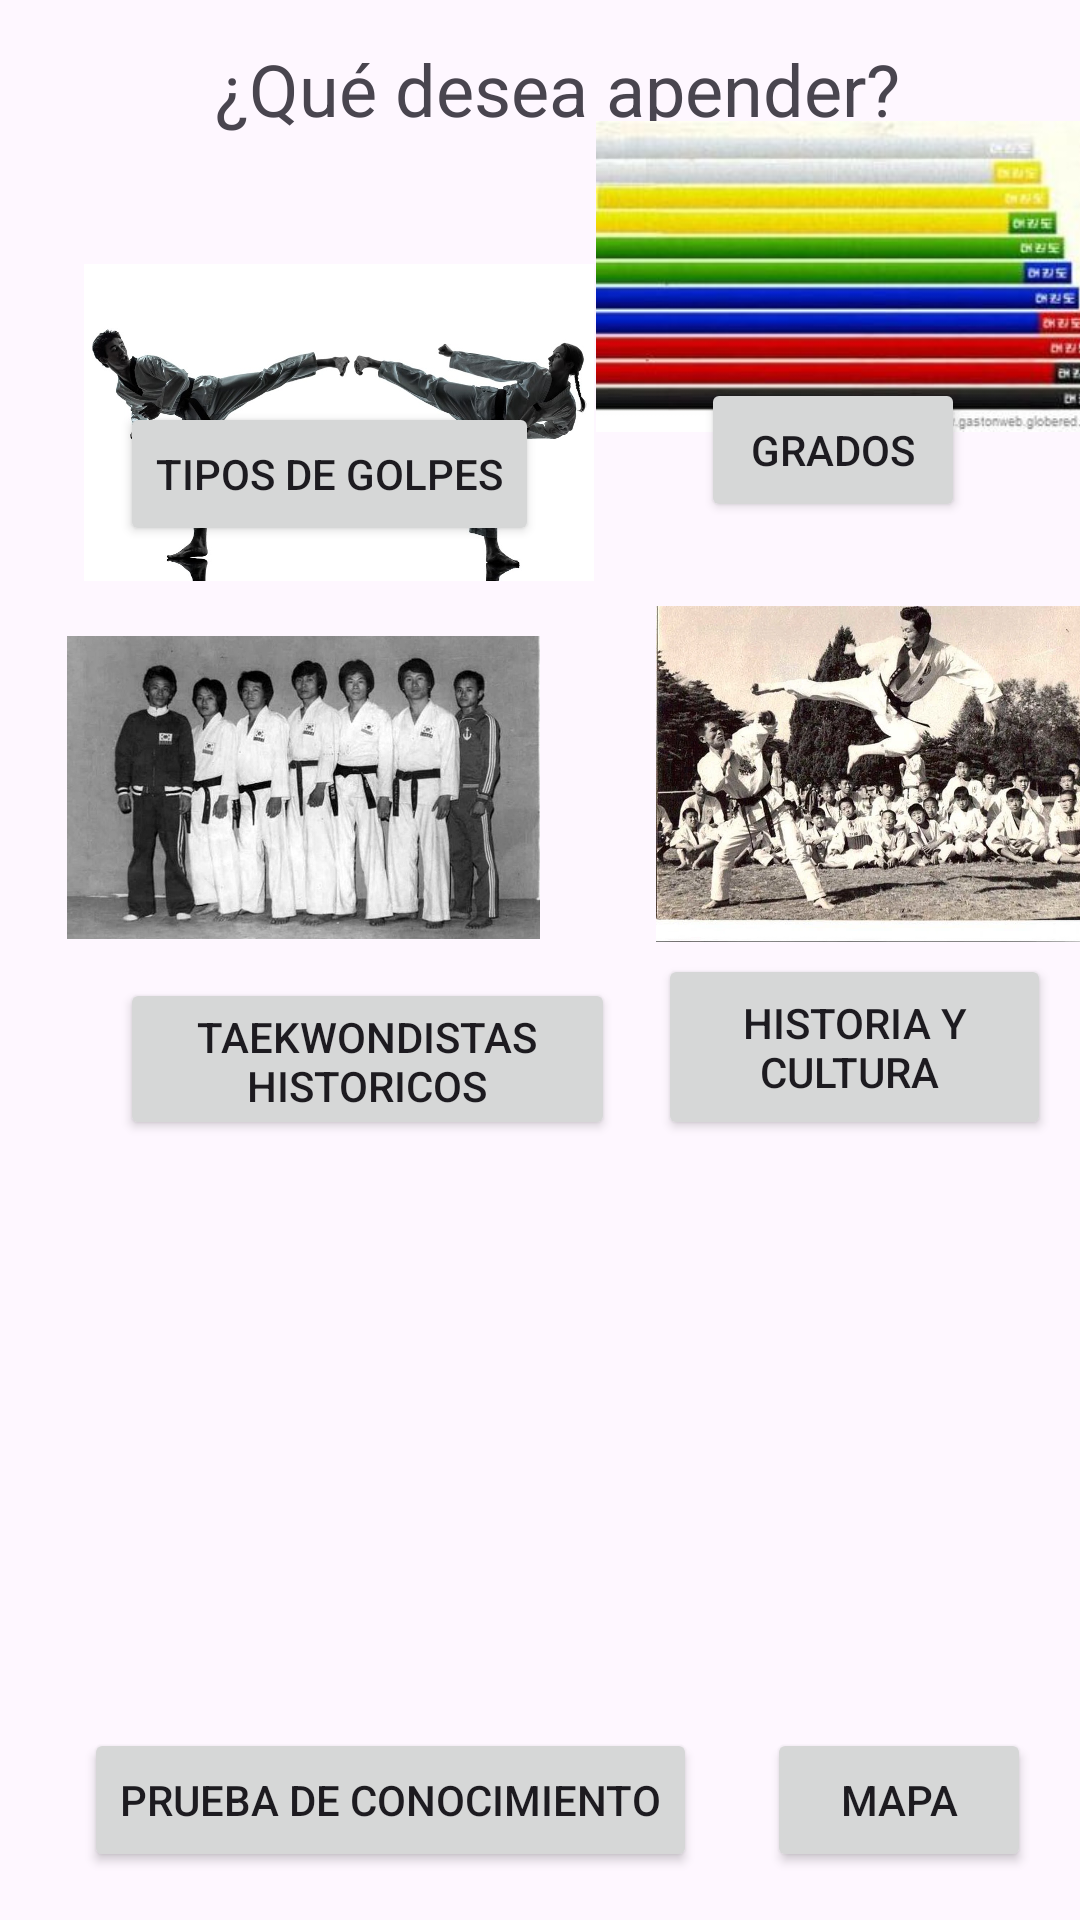

Layout XML and referenced resources for this Android screen:
<!-- AndroidManifest.xml: application theme Theme.SpaceSport1 -->
<!-- res/layout/activity_taekwondo_principal.xml -->
<?xml version="1.0" encoding="utf-8"?>
<androidx.constraintlayout.widget.ConstraintLayout xmlns:android="http://schemas.android.com/apk/res/android"
    xmlns:app="http://schemas.android.com/apk/res-auto"
    xmlns:tools="http://schemas.android.com/tools"
    android:layout_width="match_parent"
    android:layout_height="match_parent"
    tools:context=".Vista.TaekwondoPrincipal">

    <TextView
        android:id="@+id/textView31"
        android:layout_width="252dp"
        android:layout_height="39dp"
        android:text="¿Qué desea apender?"
        android:textAlignment="center"
        android:textSize="24sp"
        app:layout_constraintBottom_toBottomOf="parent"
        app:layout_constraintEnd_toEndOf="parent"
        app:layout_constraintHorizontal_bias="0.554"
        app:layout_constraintStart_toStartOf="parent"
        app:layout_constraintTop_toTopOf="parent"
        app:layout_constraintVertical_bias="0.022" />

    <Button
        android:id="@+id/kicktae"
        android:layout_width="wrap_content"
        android:layout_height="wrap_content"
        android:layout_marginStart="40dp"
        android:layout_marginBottom="144dp"
        android:text="tipos de golpes"
        app:layout_constraintBottom_toTopOf="@+id/historico"
        app:layout_constraintStart_toStartOf="parent" />

    <Button
        android:id="@+id/grados"
        android:layout_width="wrap_content"
        android:layout_height="wrap_content"
        android:layout_marginBottom="144dp"
        android:text="Grados"
        app:layout_constraintBottom_toTopOf="@+id/historiatae"
        app:layout_constraintEnd_toEndOf="parent"
        app:layout_constraintHorizontal_bias="0.585"
        app:layout_constraintStart_toEndOf="@+id/kicktae" />

    <Button
        android:id="@+id/historico"
        android:layout_width="165dp"
        android:layout_height="54dp"
        android:layout_marginStart="40dp"
        android:layout_marginBottom="196dp"
        android:text="Taekwondistas historicos"
        app:layout_constraintBottom_toTopOf="@+id/pruebaConocimientotae"
        app:layout_constraintStart_toStartOf="parent" />

    <Button
        android:id="@+id/historiatae"
        android:layout_width="131dp"
        android:layout_height="62dp"
        android:layout_marginBottom="196dp"
        android:text="Historia y cultura "
        app:layout_constraintBottom_toTopOf="@+id/mapaTae"
        app:layout_constraintEnd_toEndOf="parent"
        app:layout_constraintHorizontal_bias="0.598"
        app:layout_constraintStart_toEndOf="@+id/historico" />

    <Button
        android:id="@+id/pruebaConocimientotae"
        android:layout_width="wrap_content"
        android:layout_height="wrap_content"
        android:layout_marginStart="28dp"
        android:layout_marginBottom="16dp"
        android:text="Prueba de conocimiento"
        app:layout_constraintBottom_toBottomOf="parent"
        app:layout_constraintStart_toStartOf="parent" />

    <Button
        android:id="@+id/mapaTae"
        android:layout_width="wrap_content"
        android:layout_height="wrap_content"
        android:layout_marginBottom="16dp"
        android:text="Mapa"
        app:layout_constraintBottom_toBottomOf="parent"
        app:layout_constraintEnd_toEndOf="parent"
        app:layout_constraintHorizontal_bias="0.589"
        app:layout_constraintStart_toEndOf="@+id/pruebaConocimientotae" />

    <ImageView
        android:id="@+id/imageView10"
        android:layout_width="170dp"
        android:layout_height="163dp"
        android:layout_marginStart="28dp"
        android:layout_marginTop="7dp"
        android:layout_marginEnd="12dp"
        android:layout_marginBottom="2dp"
        app:layout_constraintBottom_toTopOf="@+id/kicktae"
        app:layout_constraintEnd_toStartOf="@+id/textView31"
        app:layout_constraintHorizontal_bias="0.0"
        app:layout_constraintStart_toStartOf="parent"
        app:layout_constraintTop_toBottomOf="@+id/textView31"
        app:layout_constraintVertical_bias="0.0"
        app:srcCompat="@drawable/tipos_de_golpes" />

    <ImageView
        android:id="@+id/imageView11"
        android:layout_width="171dp"
        android:layout_height="107dp"
        android:layout_marginStart="26dp"
        android:layout_marginTop="36dp"
        android:layout_marginEnd="16dp"
        android:layout_marginBottom="30dp"
        app:layout_constraintBottom_toTopOf="@+id/grados"
        app:layout_constraintEnd_toEndOf="parent"
        app:layout_constraintStart_toEndOf="@+id/imageView10"
        app:layout_constraintTop_toBottomOf="@+id/textView31"
        app:srcCompat="@drawable/grados" />

    <ImageView
        android:id="@+id/imageView12"
        android:layout_width="195dp"
        android:layout_height="101dp"
        android:layout_marginStart="29dp"
        android:layout_marginTop="30dp"
        android:layout_marginEnd="187dp"
        android:layout_marginBottom="13dp"
        app:layout_constraintBottom_toTopOf="@+id/historico"
        app:layout_constraintEnd_toEndOf="parent"
        app:layout_constraintStart_toStartOf="parent"
        app:layout_constraintTop_toBottomOf="@+id/kicktae"
        app:srcCompat="@drawable/historicos_campeones" />

    <ImageView
        android:id="@+id/imageView14"
        android:layout_width="184dp"
        android:layout_height="112dp"
        android:layout_marginBottom="4dp"
        app:layout_constraintBottom_toTopOf="@+id/historiatae"
        app:layout_constraintStart_toEndOf="@+id/imageView12"
        app:srcCompat="@drawable/cultura" />

    <ImageView
        android:id="@+id/imageView15"
        android:layout_width="164dp"
        android:layout_height="147dp"
        android:layout_marginStart="41dp"
        android:layout_marginBottom="23dp"
        app:layout_constraintBottom_toTopOf="@+id/pruebaConocimientotae"
        app:layout_constraintStart_toStartOf="parent"
        app:srcCompat="@drawable/test" />

    <ImageView
        android:id="@+id/imageView16"
        android:layout_width="203dp"
        android:layout_height="173dp"
        android:layout_marginBottom="14dp"
        app:layout_constraintBottom_toTopOf="@+id/pruebaConocimientotae"
        app:layout_constraintEnd_toEndOf="parent"
        app:srcCompat="@drawable/logo" />
</androidx.constraintlayout.widget.ConstraintLayout>
<!-- resources referenced by this layout -->
<resources>
  <!-- drawable cultura: png bitmap (drawable, 146652 bytes) -->
  <!-- drawable grados: png bitmap (drawable, 12289 bytes) -->
  <!-- drawable historicos_campeones: jpeg bitmap (drawable, 85618 bytes) -->
  <!-- drawable tipos_de_golpes: jpg bitmap (drawable, 57740 bytes) -->
  <style name="Theme.SpaceSport1" parent="Base.Theme.SpaceSport1" />
  <style name="Base.Theme.SpaceSport1" parent="Theme.Material3.DayNight.NoActionBar">
          
          
      </style>
</resources>
